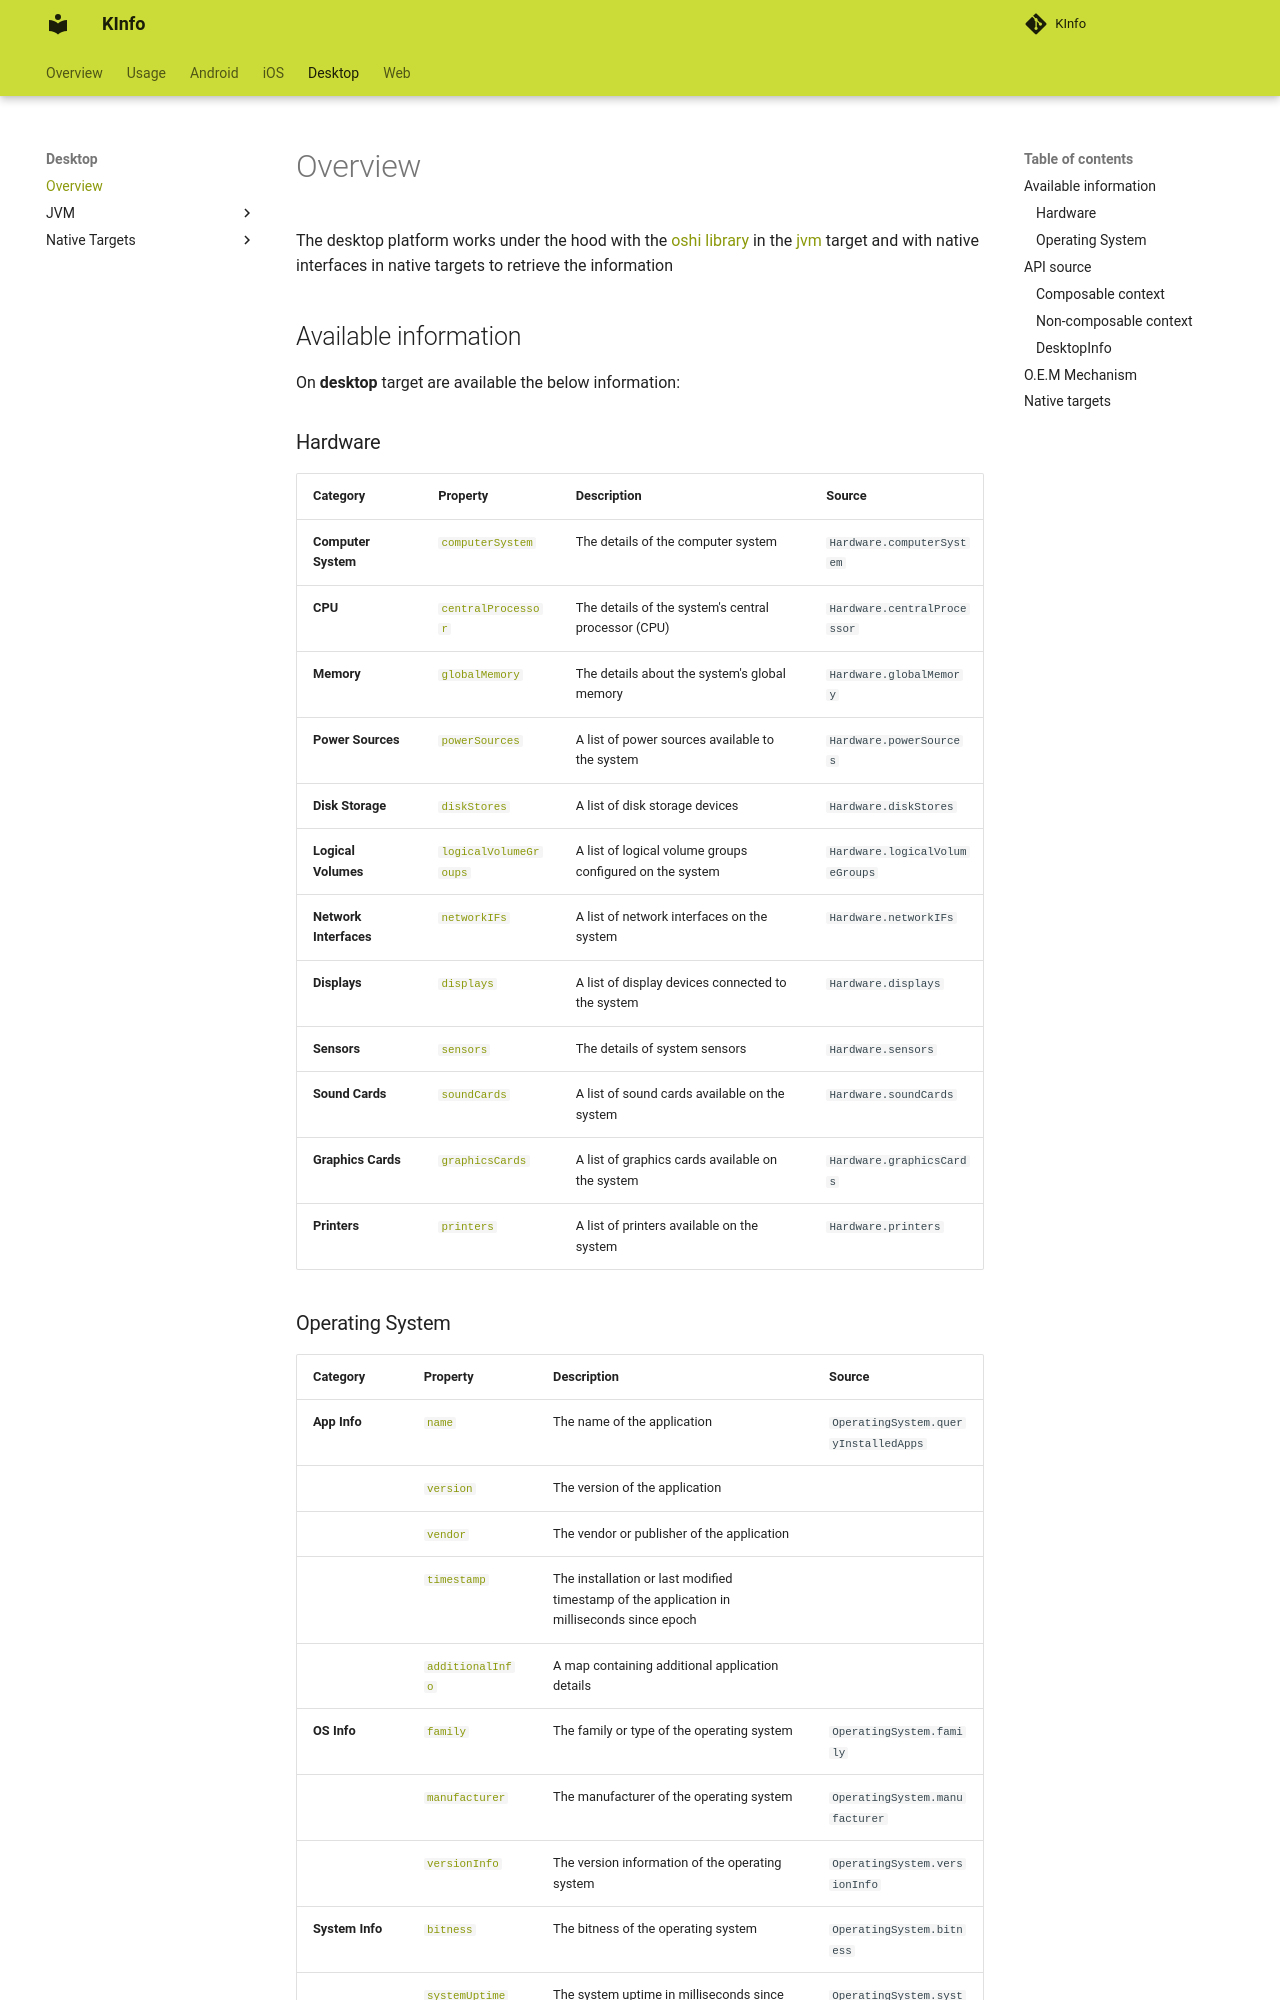

repository: N7ghtm4r3/KInfo · page: desktop/index.html · generator: mkdocs

# Overview

The desktop platform works under the hood with the [oshi library](https://github.com/oshi/oshi) in the [jvm](jvm/hardware/index.md) target 
and with native interfaces in native targets to retrieve the information

## Available information

On **desktop** target are available the below information:

### Hardware

| **Category**           | **Property**                                                             | **Description**                                          | **Source**                     |
|------------------------|--------------------------------------------------------------------------|----------------------------------------------------------|--------------------------------|
| **Computer System**    | [`computerSystem`](jvm/hardware/computersystem/computer_system.md)       | The details of the computer system                       | `Hardware.computerSystem`      |
| **CPU**                | [`centralProcessor`](jvm/hardware/centralprocessor/central_processor.md) | The details of the system's central processor (CPU)      | `Hardware.centralProcessor`    |
| **Memory**             | [`globalMemory`](jvm/hardware/globalmemory/global_memory.md)             | The details about the system's global memory             | `Hardware.globalMemory`        |
| **Power Sources**      | [`powerSources`](jvm/hardware/power_source.md)                           | A list of power sources available to the system          | `Hardware.powerSources`        |
| **Disk Storage**       | [`diskStores`](jvm/hardware/storage/hw_disk_store.md)                    | A list of disk storage devices                           | `Hardware.diskStores`          |
| **Logical Volumes**    | [`logicalVolumeGroups`](jvm/hardware/logical_volume_group.md)            | A list of logical volume groups configured on the system | `Hardware.logicalVolumeGroups` |
| **Network Interfaces** | [`networkIFs`](jvm/hardware/network_interface.md)                        | A list of network interfaces on the system               | `Hardware.networkIFs`          |
| **Displays**           | [`displays`](jvm/hardware/display.md)                                    | A list of display devices connected to the system        | `Hardware.displays`            |
| **Sensors**            | [`sensors`](jvm/hardware/sensors/sensors.md)                             | The details of system sensors                            | `Hardware.sensors`             |
| **Sound Cards**        | [`soundCards`](jvm/hardware/sound_card.md)                               | A list of sound cards available on the system            | `Hardware.soundCards`          |
| **Graphics Cards**     | [`graphicsCards`](jvm/hardware/graphicscard/graphics_card.md)            | A list of graphics cards available on the system         | `Hardware.graphicsCards`       |
| **Printers**           | [`printers`](jvm/hardware/printer.md)                                    | A list of printers available on the system               | `Hardware.printers`            |
